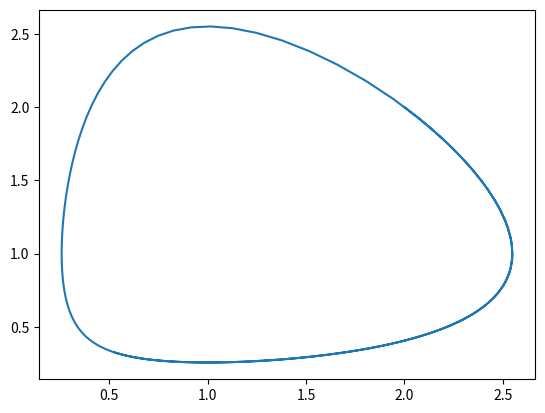

Recreate this plot in Python.
import scipy.integrate as integrate
from scipy.integrate import odeint
#import matplotlib.pyplot as plt 
import numpy as np 
from pylab import * # for plotting commands

def voltera_fn(A,t):
    x_1,x_2 = A
    result = np.array( [ (-x_1 + x_1 * x_2 ), (x_2 - x_1 * x_2 )] )    
    return result

time = np.linspace(0,10,150)

X1 = np.linspace(-2,2,40)
X2 = X1

for i in X1:
    for j in X2:
        x_1,x_2 = integrate.odeint(voltera_fn,[i , j],time).T

#have to fix the iteration and plot to iteratively plot and hold all
plt.plot(x_1,x_2)
plt.show()
        
